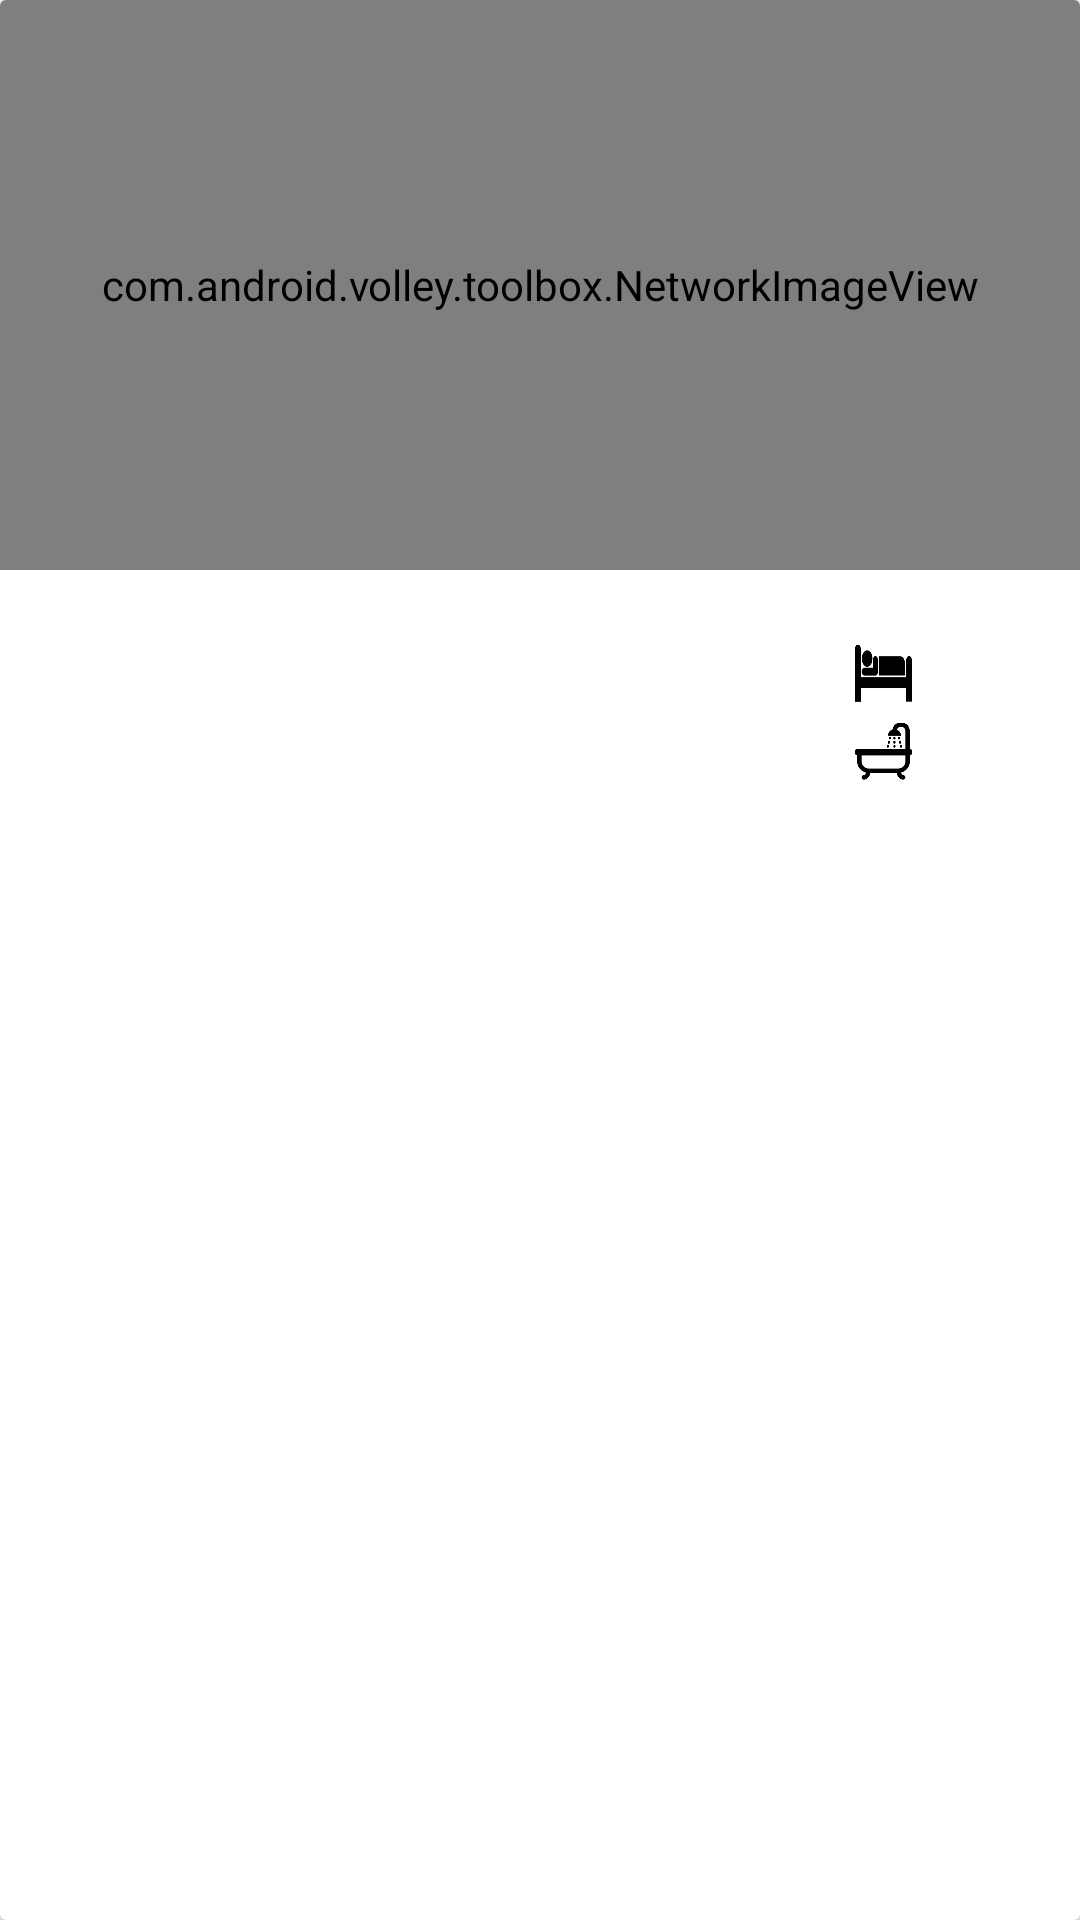

Write the Android layout XML for this screen, with the resource values it uses.
<!-- AndroidManifest.xml: application theme AppTheme -->
<!-- res/layout/daft_list_item.xml -->
<android.support.v7.widget.CardView xmlns:card_view="http://schemas.android.com/apk/res-auto"
    xmlns:android="http://schemas.android.com/apk/res/android"
    android:id="@+id/card_view"
    android:layout_gravity="center"
    android:layout_width="match_parent"
    android:layout_height="wrap_content"
    android:layout_marginTop="15dp"
    android:layout_marginBottom="15dp"
    android:layout_marginRight="5dp"
    android:layout_marginLeft="5dp">

    <RelativeLayout
        android:id="@+id/imagelayout"
        android:layout_width="match_parent"
        android:layout_height="match_parent" >

        <com.android.volley.toolbox.NetworkImageView
            android:id="@+id/card_thumbnail_image"
            android:layout_height="190dp"
            android:layout_width="match_parent"
            android:scaleType="centerCrop"
            android:transitionName="@string/activity_transition_daft"/>

        <ImageView
            android:id="@+id/image_ber"
            android:layout_width="70dp"
            android:layout_height="50dp"
            android:layout_margin="5dp"
            android:layout_alignBottom="@id/card_thumbnail_image"/>

        <LinearLayout
            android:layout_width="fill_parent"
            android:layout_height="75dp"
            android:orientation="horizontal"
            android:layout_margin="10dp"
            android:layout_below="@id/card_thumbnail_image">

        <LinearLayout
            android:layout_width="0dp"
            android:layout_weight="4"
            android:layout_height="wrap_content"
            android:orientation="vertical">

            <TextView
                android:id="@+id/info_price"
                android:layout_width="match_parent"
                android:layout_height="wrap_content"
                android:gravity="center_vertical"
                android:layout_marginLeft="5dp"
                style="@style/RobotoTextViewStyleLarge"/>

            <TextView
                android:id="@+id/info_address"
                android:layout_width="match_parent"
                android:layout_height="wrap_content"
                android:gravity="center_vertical"
                android:layout_marginLeft="5dp"
                style="@style/RobotoTextViewStyleNormal"/>

            </LinearLayout>

            <LinearLayout
                android:layout_width="0dp"
                android:layout_weight="1"
                android:layout_height="wrap_content"
                android:orientation="vertical"
                android:layout_gravity="center_vertical">

                <LinearLayout
                    android:layout_width="match_parent"
                    android:layout_height="wrap_content"
                    android:orientation="horizontal">

                    <ImageView
                        android:id="@+id/image_bed"
                        android:layout_width="0dp"
                        android:layout_weight="1"
                        android:layout_height="20dp"
                        android:layout_margin="3dp"
                        android:src="@drawable/bed"/>

                    <TextView android:id="@+id/text_bed"
                        android:layout_width="0dp"
                        android:layout_weight="2"
                        android:layout_height="match_parent"
                        android:layout_marginLeft="5dp"
                        style="@style/RobotoTextViewStyleLarge"/>

                    </LinearLayout>

                <LinearLayout
                    android:layout_width="match_parent"
                    android:layout_height="wrap_content"
                    android:orientation="horizontal">

                    <ImageView
                        android:id="@+id/image_bath"
                        android:layout_width="0dp"
                        android:layout_weight="1"
                        android:layout_height="20dp"
                        android:layout_margin="3dp"
                        android:src="@drawable/bath"/>

                    <TextView android:id="@+id/text_bath"
                        android:layout_width="0dp"
                        android:layout_weight="2"
                        android:layout_height="match_parent"
                        android:layout_marginLeft="5dp"
                        style="@style/RobotoTextViewStyleLarge"/>

                    </LinearLayout>


            </LinearLayout>

        </LinearLayout>


    </RelativeLayout>


</android.support.v7.widget.CardView>
<!-- resources referenced by this layout -->
<resources>
  <!-- drawable bath: png bitmap (drawable, 6374 bytes) -->
  <!-- drawable bed: png bitmap (drawable, 5647 bytes) -->
  <string name="activity_transition_daft">transition_daft</string>
  <style name="RobotoTextViewStyleLarge" parent="android:Widget.TextView">
          <item name="android:fontFamily">sans-serif-light</item>
          <item name="android:textColor">#6d6e70</item>
          <item name="android:textSize">21dp</item>
          <item name="android:textStyle">normal</item>
      </style>
  <style name="RobotoTextViewStyleNormal" parent="android:Widget.TextView">
          <item name="android:fontFamily">sans-serif-light</item>
          <item name="android:textColor">#6d6e70</item>
          <item name="android:textColorHint">#6d6e70</item>
          <item name="android:textSize">15dp</item>
          <item name="android:textStyle">normal</item>
      </style>
  <style name="AppTheme" parent="Theme.AppCompat.Light.DarkActionBar">
          
          <item name="colorPrimary">@color/colorPrimary</item>
          <item name="colorPrimaryDark">@color/colorPrimaryDark</item>
          <item name="colorAccent">@color/colorAccent</item>
      </style>
  <color name="colorPrimary">#3F51B5</color>
  <color name="colorPrimaryDark">#303F9F</color>
  <color name="colorAccent">#FF4081</color>
</resources>
